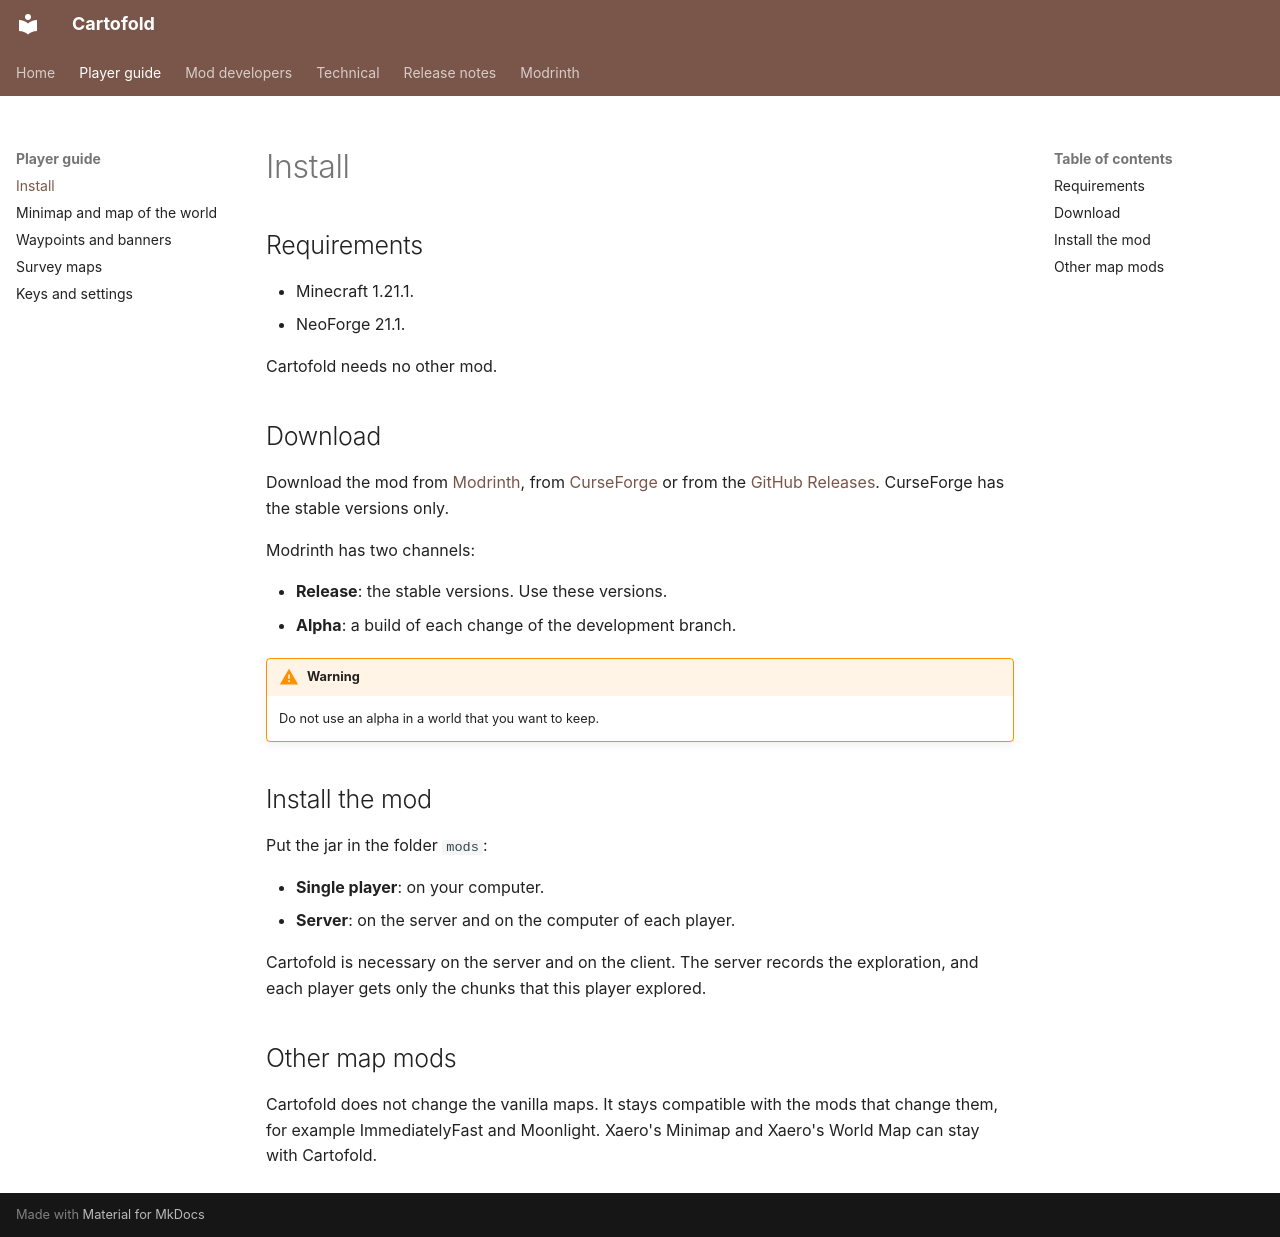

repository: Nicolas-s-minecraft-mods/Cartofold · page: guide/install/index.html · generator: mkdocs

# Install

## Requirements

- Minecraft 1.21.1.
- NeoForge 21.1.

Cartofold needs no other mod.

## Download

Download the mod from [Modrinth](https://modrinth.com/project/cartofold), from [CurseForge](https://www.curseforge.com/projects/1823712) or from the [GitHub Releases](https://github.com/Nicolas-s-minecraft-mods/Cartofold/releases). CurseForge has the stable versions only.

Modrinth has two channels:

- **Release**: the stable versions. Use these versions.
- **Alpha**: a build of each change of the development branch.

!!! warning
    Do not use an alpha in a world that you want to keep.

## Install the mod

Put the jar in the folder `mods`:

- **Single player**: on your computer.
- **Server**: on the server and on the computer of each player.

Cartofold is necessary on the server and on the client. The server records the exploration, and each player gets only the chunks that this player explored.

## Other map mods

Cartofold does not change the vanilla maps. It stays compatible with the mods that change them, for example ImmediatelyFast and Moonlight. Xaero's Minimap and Xaero's World Map can stay with Cartofold.
